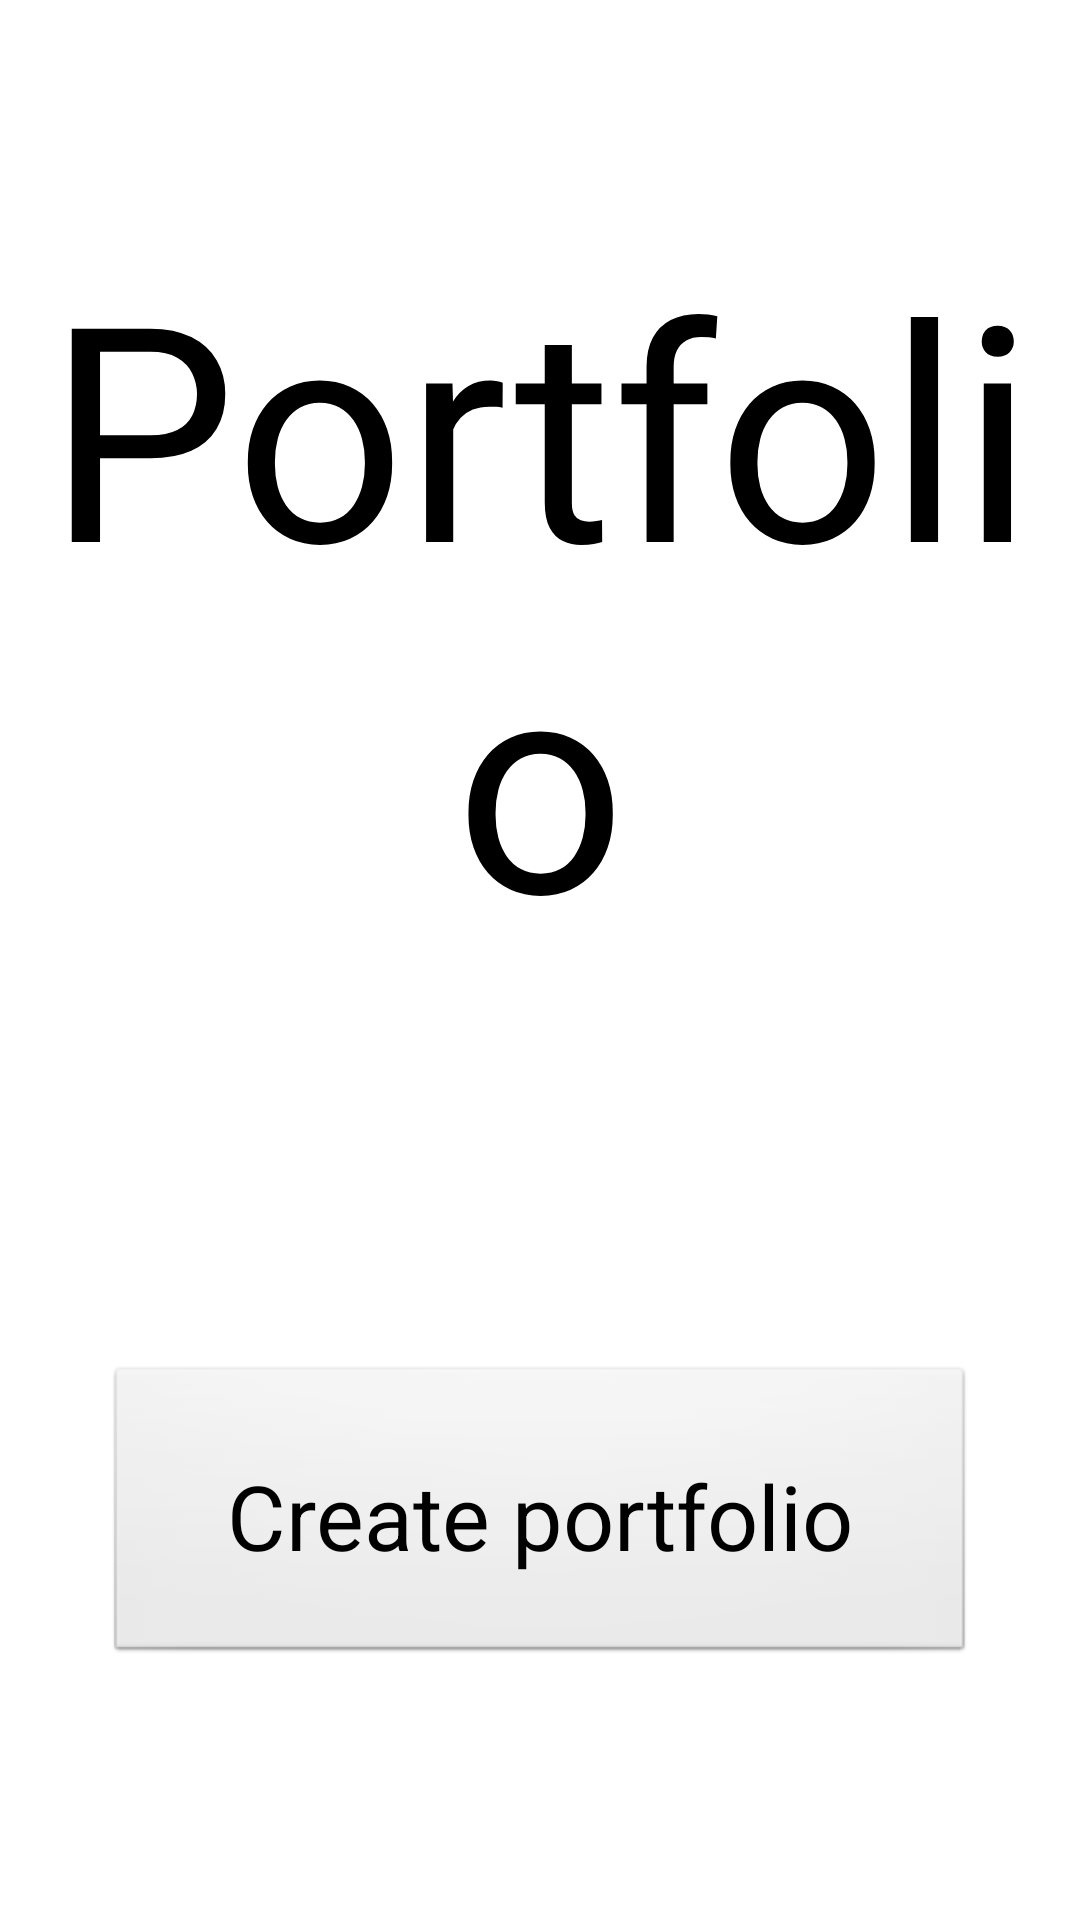

This screen was rendered from an Android layout file. Write that file and the resources it references.
<!-- AndroidManifest.xml: application theme AppTheme -->
<!-- res/layout/activity_portfolio.xml -->
<LinearLayout xmlns:android="http://schemas.android.com/apk/res/android"
    xmlns:tools="http://schemas.android.com/tools"
    android:id="@+id/LinearLayout1"
    android:layout_width="match_parent"
    android:layout_height="match_parent"
    android:gravity="center_horizontal"
    android:orientation="vertical" >

    <TextView
        android:id="@+id/textView1"
        style="@style/MainTittle"
        android:layout_width="wrap_content"
        android:layout_height="wrap_content"
        android:text="@string/portfolio"
        android:textAppearance="?android:attr/textAppearanceLarge" />

    <Button
        android:id="@+id/createPortfolio"
        style="@style/SubButton"
        android:layout_width="wrap_content"
        android:layout_height="wrap_content"
        android:text="@string/createPortfolio" />

    <Button
        android:id="@+id/viewPortfolio"
        style="@style/SubButton"
        android:layout_width="wrap_content"
        android:layout_height="wrap_content"
        android:text="@string/viewPortoflio" />

    <Button
        android:id="@+id/deletePortfolio"
        style="@style/SubButton"
        android:layout_width="wrap_content"
        android:layout_height="wrap_content"
        android:text="@string/deletePortfolio" />

</LinearLayout>
<!-- resources referenced by this layout -->
<resources>
  <string name="createPortfolio">Create portfolio</string>
  <string name="deletePortfolio">Delete portfolio</string>
  <string name="portfolio">Portfolio</string>
  <string name="viewPortoflio">View portoflio</string>
  <style name="MainTittle">
          <item name="android:textSize">100dip</item>
          <item name="android:gravity">center_horizontal</item>
          <item name="android:paddingTop">75dip</item>
          <item name="android:paddingBottom">40dip</item>
      </style>
  <style name="SubButton">
          <item name="android:textSize">30dip</item>
          <item name="android:padding">30dip</item>
          <item name="android:width">290dip</item>
          <item name="android:height">100dip</item>
          <item name="android:layout_marginTop">@dimen/regularPadding</item>
      </style>
  <style name="AppTheme" parent="android:Theme.Light" />
  <dimen name="regularPadding">90dip</dimen>
</resources>
